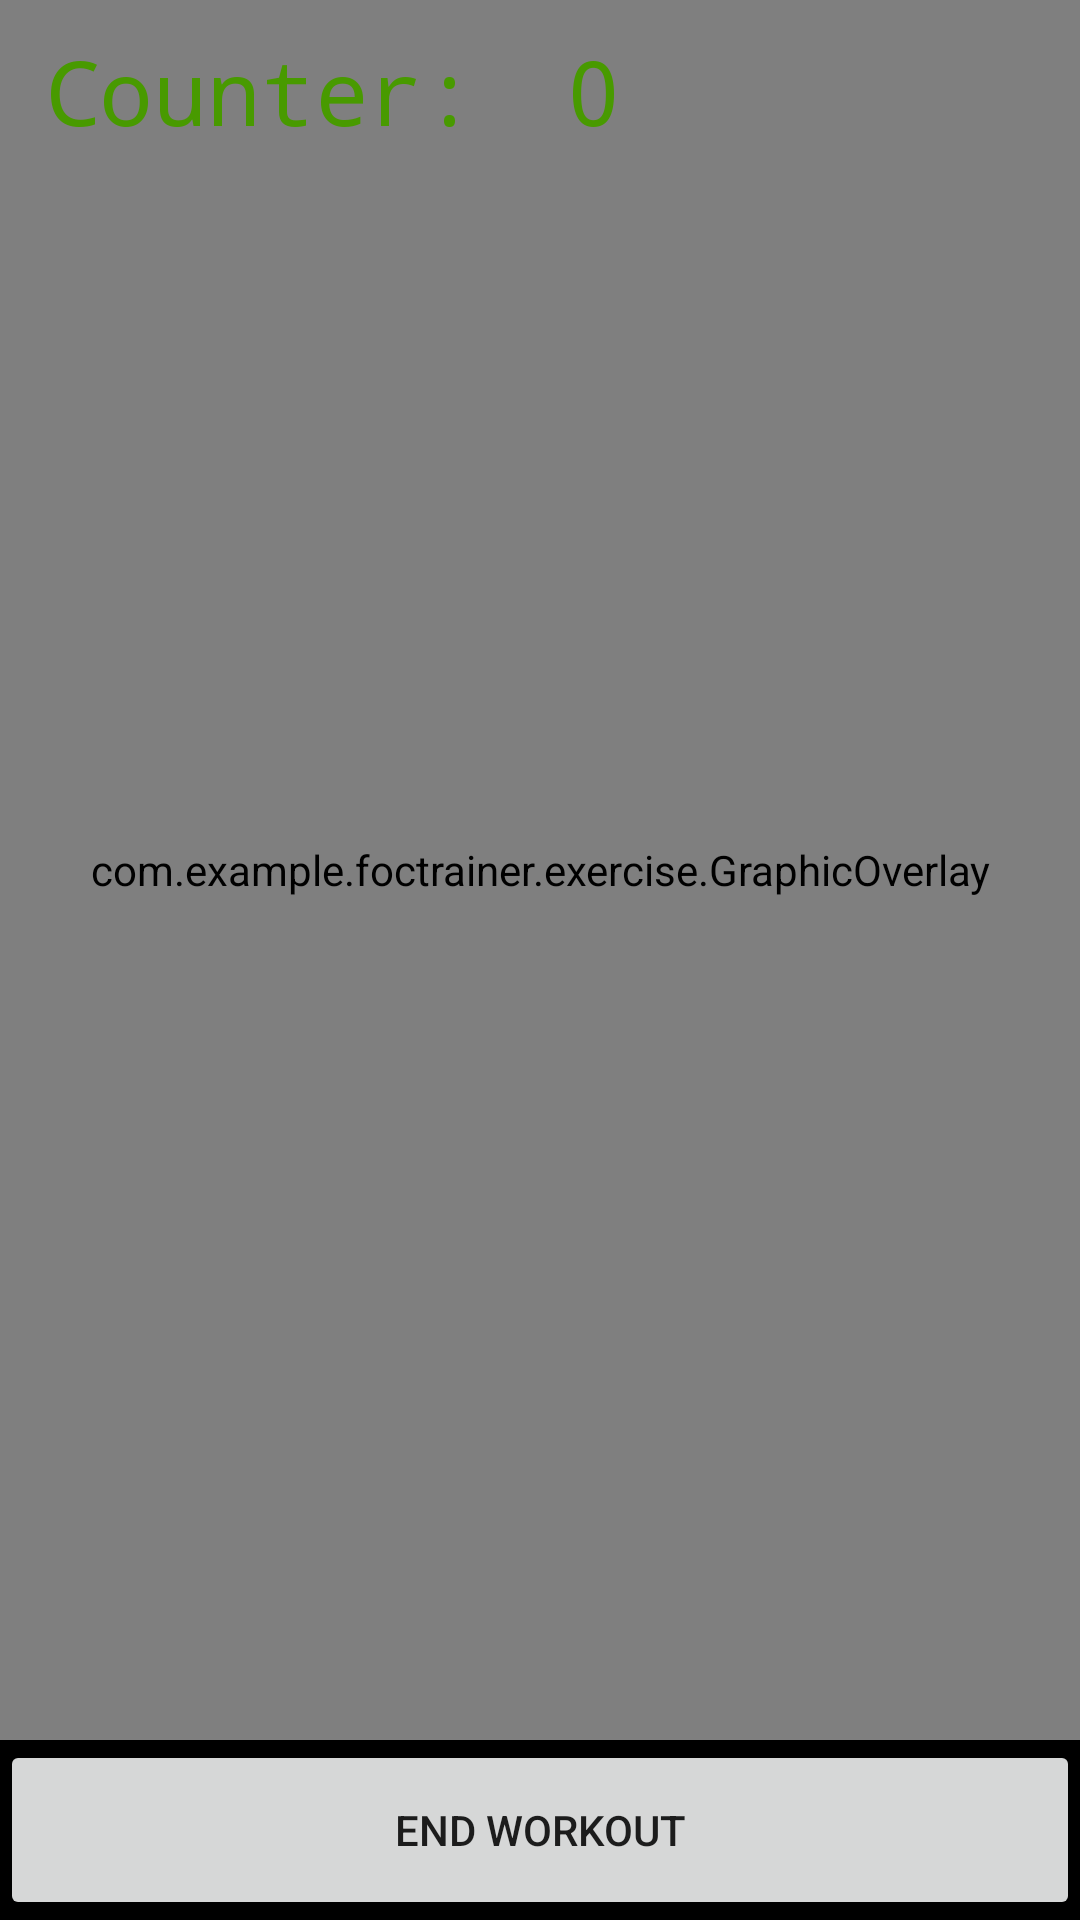

Reconstruct the res/layout file that produces this screen, plus the resources it refers to.
<!-- AndroidManifest.xml: application theme Theme.FOCTrAineR -->
<!-- res/layout/activity_camerax_live_preview.xml -->
<?xml version="1.0" encoding="utf-8"?>
<androidx.constraintlayout.widget.ConstraintLayout xmlns:android="http://schemas.android.com/apk/res/android"
    xmlns:app="http://schemas.android.com/apk/res-auto"
    xmlns:tools="http://schemas.android.com/tools"
    android:layout_width="match_parent"
    android:layout_height="match_parent"
    android:keepScreenOn="true"
    >

    <androidx.camera.view.PreviewView
        android:id="@+id/preview_view"
        android:layout_width="match_parent"
        android:layout_height="0dp"
        app:layout_constraintTop_toTopOf="parent"
        app:layout_constraintBottom_toTopOf="@+id/control">
    </androidx.camera.view.PreviewView>

    <com.example.foctrainer.exercise.GraphicOverlay
        android:id="@+id/graphic_overlay"
        android:layout_width="0dp"
        android:layout_height="0dp"
        app:layout_constraintLeft_toLeftOf="@id/preview_view"
        app:layout_constraintRight_toRightOf="@id/preview_view"
        app:layout_constraintTop_toTopOf="@id/preview_view"
        app:layout_constraintBottom_toBottomOf="@id/preview_view">
    </com.example.foctrainer.exercise.GraphicOverlay>

    <TextView
        android:id="@+id/exerciseName"
        android:layout_width="wrap_content"
        android:layout_height="wrap_content"
        android:fontFamily="monospace"
        android:text="Counter:"
        android:textColor="#489A00"
        android:textSize="30sp"
        android:layout_margin="5dp"
        android:padding="10dp"
        app:layout_constraintStart_toStartOf="parent"
        tools:ignore="MissingConstraints" />

    <TextView
        android:id="@+id/counter"
        android:layout_width="0dp"
        android:layout_height="wrap_content"
        android:fontFamily="monospace"
        android:text="0"
        android:textAlignment="viewEnd"
        android:textColor="#489A00"
        android:textSize="30sp"
        android:layout_margin="10dp"
        android:padding="10dp"
        app:layout_constraintStart_toEndOf="@id/exerciseName"
        tools:ignore="MissingConstraints" />

    <TextView
        android:id="@+id/slash"
        android:layout_width="wrap_content"
        android:layout_height="wrap_content"
        android:fontFamily="monospace"
        android:text="/"
        android:visibility="invisible"
        android:textColor="#489A00"
        android:textSize="30sp"
        android:layout_margin="10dp"
        android:padding="10dp"

        app:layout_constraintStart_toEndOf="@id/counter"
        tools:ignore="MissingConstraints" />

    <TextView
        android:id="@+id/scheduledGoal"
        android:layout_width="wrap_content"
        android:layout_height="wrap_content"
        android:fontFamily="monospace"
        android:text="0"
        android:textColor="#489A00"
        android:textSize="30sp"
        android:layout_margin="10dp"
        android:visibility="invisible"
        android:padding="10dp"
        app:layout_constraintStart_toEndOf="@id/slash"
        tools:ignore="MissingConstraints" />



    <LinearLayout
        android:id="@id/control"
        android:layout_width="match_parent"
        android:layout_height="60dp"
        app:layout_constraintBottom_toBottomOf="parent"
        android:background="#000"
        android:orientation="horizontal">














        <Button
            android:id="@+id/endWorkout"
            android:layout_width="wrap_content"
            android:layout_height="match_parent"
            android:layout_weight="1"
            android:text="End Workout" />

    </LinearLayout>

</androidx.constraintlayout.widget.ConstraintLayout>












































<!-- res/layout/toggle_style.xml (included above) -->
<?xml version="1.0" encoding="utf-8"?>
<ImageView
    xmlns:android="http://schemas.android.com/apk/res/android"
    android:layout_width="wrap_content"
    android:layout_height="wrap_content"
    android:padding="12dp"/>
<!-- resources referenced by this layout -->
<resources>
  <style name="Theme.FOCTrAineR" parent="Theme.MaterialComponents.DayNight.DarkActionBar">
          
          <item name="colorPrimary">@color/purple_500</item>
          <item name="colorPrimaryVariant">@color/purple_700</item>
          <item name="colorOnPrimary">@color/white</item>
          
          <item name="colorSecondary">@color/teal_200</item>
          <item name="colorSecondaryVariant">@color/teal_700</item>
          <item name="colorOnSecondary">@color/black</item>
          
          <item name="android:statusBarColor" tools:targetApi="l">?attr/colorPrimaryVariant</item>
          
      </style>
  <color name="purple_500">#FF6200EE</color>
  <color name="purple_700">#FF3700B3</color>
  <color name="white">#FFFFFFFF</color>
  <color name="teal_200">#FF03DAC5</color>
  <color name="teal_700">#FF018786</color>
  <color name="black">#FF000000</color>
</resources>
